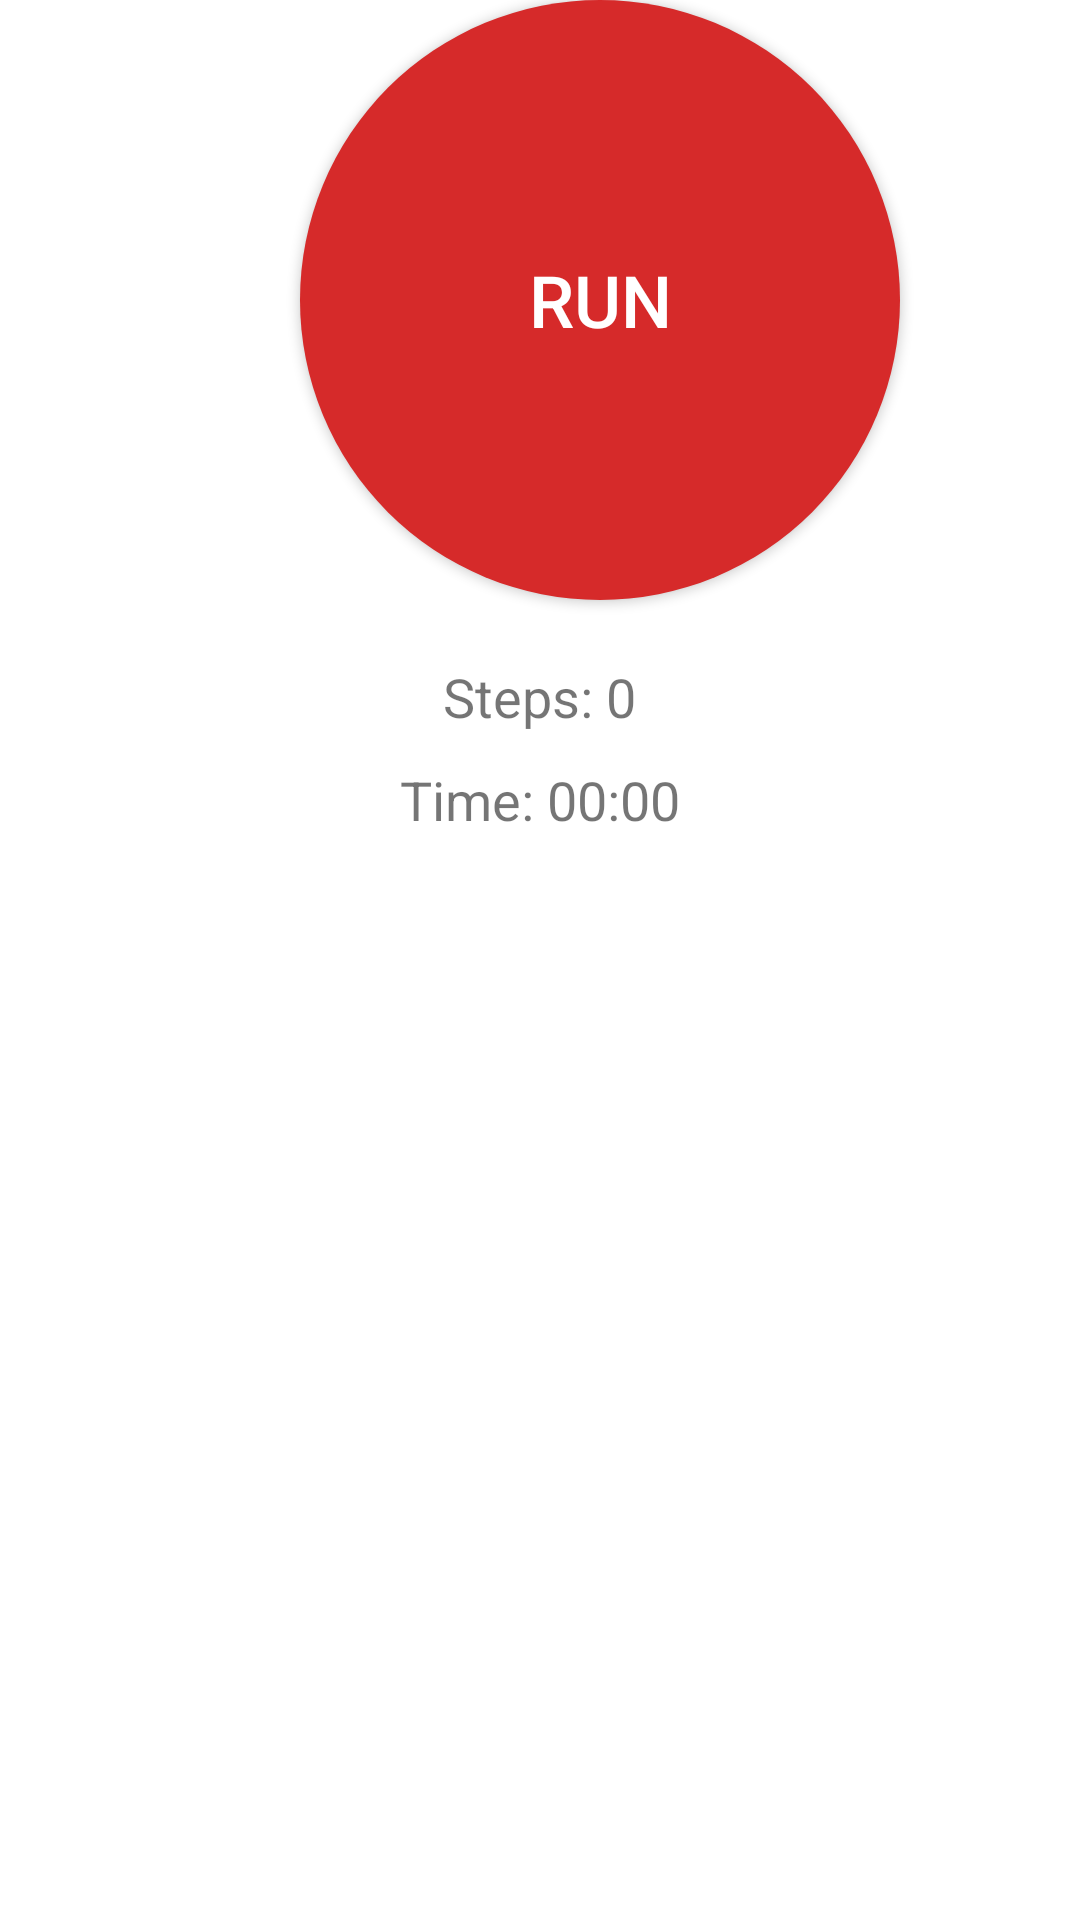

This screen was rendered from an Android layout file. Write that file and the resources it references.
<!-- AndroidManifest.xml: application theme Theme.MaterialComponents.DayNight.NoActionBar -->
<!-- res/layout/fragment_hoat_dong_van_dong.xml -->
<RelativeLayout xmlns:android="http://schemas.android.com/apk/res/android"
    android:layout_width="match_parent"
    android:layout_height="match_parent">

    <Button
        android:id="@+id/btnRunStop"
        android:layout_width="200dp"
        android:layout_height="200dp"
        android:layout_alignParentTop="true"
        android:layout_marginLeft="100dp"
        android:background="@drawable/circle_shape"
        android:text="Run"
        android:textSize="24sp"
        android:textColor="@android:color/white"/>

    <TextView
        android:id="@+id/tvSteps"
        android:layout_width="wrap_content"
        android:layout_height="wrap_content"
        android:layout_below="@id/btnRunStop"
        android:layout_centerHorizontal="true"
        android:layout_marginTop="20dp"
        android:text="Steps: 0"
        android:textSize="18sp"/>

    <TextView
        android:id="@+id/tvTimer"
        android:layout_width="wrap_content"
        android:layout_height="wrap_content"
        android:layout_below="@id/tvSteps"
        android:layout_centerHorizontal="true"
        android:layout_marginTop="10dp"
        android:text="Time: 00:00"
        android:textSize="18sp"/>

    <ListView
        android:id="@+id/lvResults"
        android:layout_width="match_parent"
        android:layout_height="wrap_content"
        android:layout_below="@id/tvTimer"
        android:layout_marginTop="20dp"/>

</RelativeLayout>
<!-- resources referenced by this layout -->
<resources>
  <!-- drawable circle_shape (drawable) -->
  <shape xmlns:android="http://schemas.android.com/apk/res/android">
      <solid android:color="#D62A2A"/>
      <corners android:radius="100dp"/>
  </shape>
</resources>
